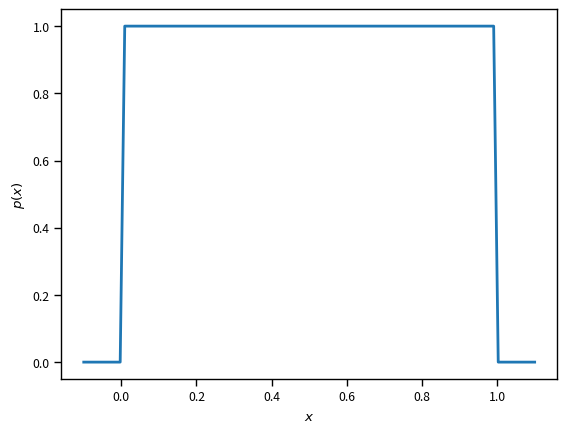
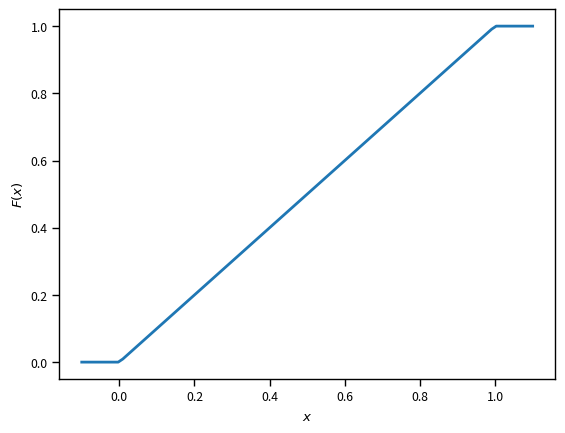
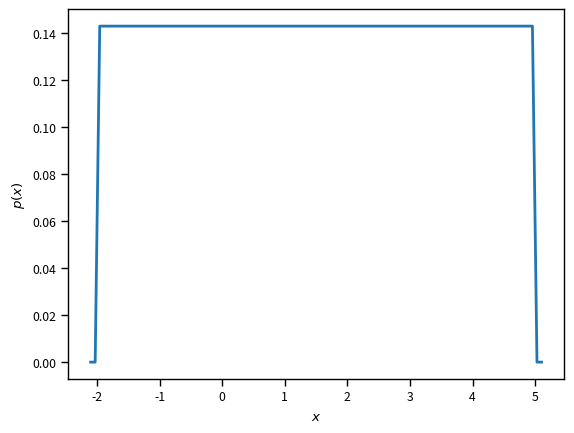
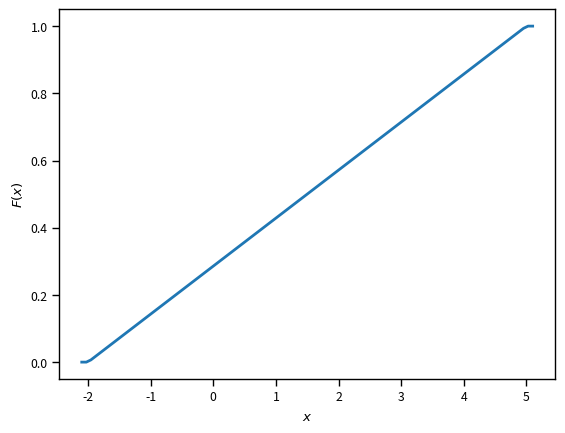
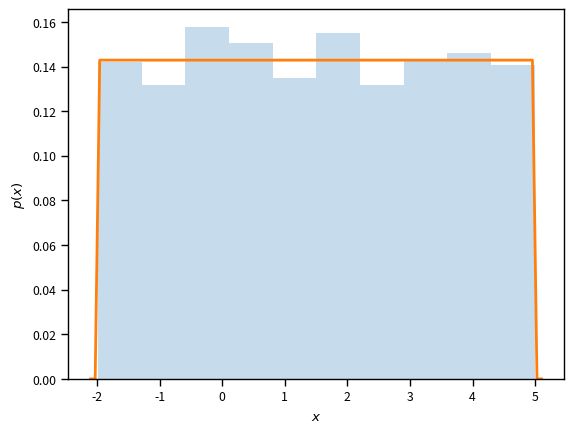

Source code (Python) for these figures, in order:
# Import some basic libraries
import numpy as np
import matplotlib.pyplot as plt
%matplotlib inline
import seaborn as sns
sns.set_context('paper')

# Let's create a uniform random variable using scipy
import scipy.stats as st
X = st.uniform()

# Let's plot the PDF and the CDF
# PDF first
fig, ax = plt.subplots(dpi=150)
xs = np.linspace(-0.1, 1.1, 100)
ax.plot(xs, X.pdf(xs), lw=2)
ax.set_xlabel('$x$')
ax.set_ylabel('$p(x)$')

# Now the CDF
fig, ax = plt.subplots(dpi=150)
ax.plot(xs, X.cdf(xs), lw=2)
ax.set_xlabel('$x$')
ax.set_ylabel('$F(x)$')

# The expectation is:
print('E[X] = {0:1.2f}'.format(X.expect()))

# The variance is:
print('V[X] = {0:1.2f}'.format(X.var()))

# Here is how you can sample from the uniform
X.rvs(size=100)

# An alternative way is to use the functionality of numpy
np.random.rand(100)

# Finally, let's find the probability that X is between two numbers:
# Left bound
a = -1.0
# Right bound
b = 0.3
# The answer is:
prob_X_is_in_ab = X.cdf(b) - X.cdf(a)
print('p({0:1.2f} <= X <= {1:1.2f}) = {2:1.2f}'.format(a, b, prob_X_is_in_ab))

# The left bound
a = -2.0
# The right bound
b = 5.0
X = st.uniform(loc=a, scale=(b-a))

# Here is the PDF
fig, ax = plt.subplots(dpi=150)
xs = np.linspace(a - 0.1, b + 0.1, 100)
ax.plot(xs, X.pdf(xs), lw=2)
ax.set_xlabel('$x$')
ax.set_ylabel('$p(x)$')

# And here is the CDF
fig, ax = plt.subplots(dpi=150)
xs = np.linspace(a - 0.1, b + 0.1, 100)
ax.plot(xs, X.cdf(xs), lw=2)
ax.set_xlabel('$x$')
ax.set_ylabel('$F(x)$')

# The expectation is:
print('E[X] = {0:1.2f}'.format(X.expect()))

# The variance is:
print('V[X] = {0:1.2f}'.format(X.var()))

# And here are a few random samples
X.rvs(size=100)

x_samples = a + (b - a) * np.random.rand(1000)
print(x_samples)

# Let's also do the histogram of x_samples to make sure they are distributed the right way
fig, ax = plt.subplots(dpi=150)
ax.hist(x_samples, density=True, alpha=0.25, label='Histogram')
ax.plot(xs, X.pdf(xs), lw=2, label='True PDF')
ax.set_xlabel('$x$')
ax.set_ylabel('$p(x)$')